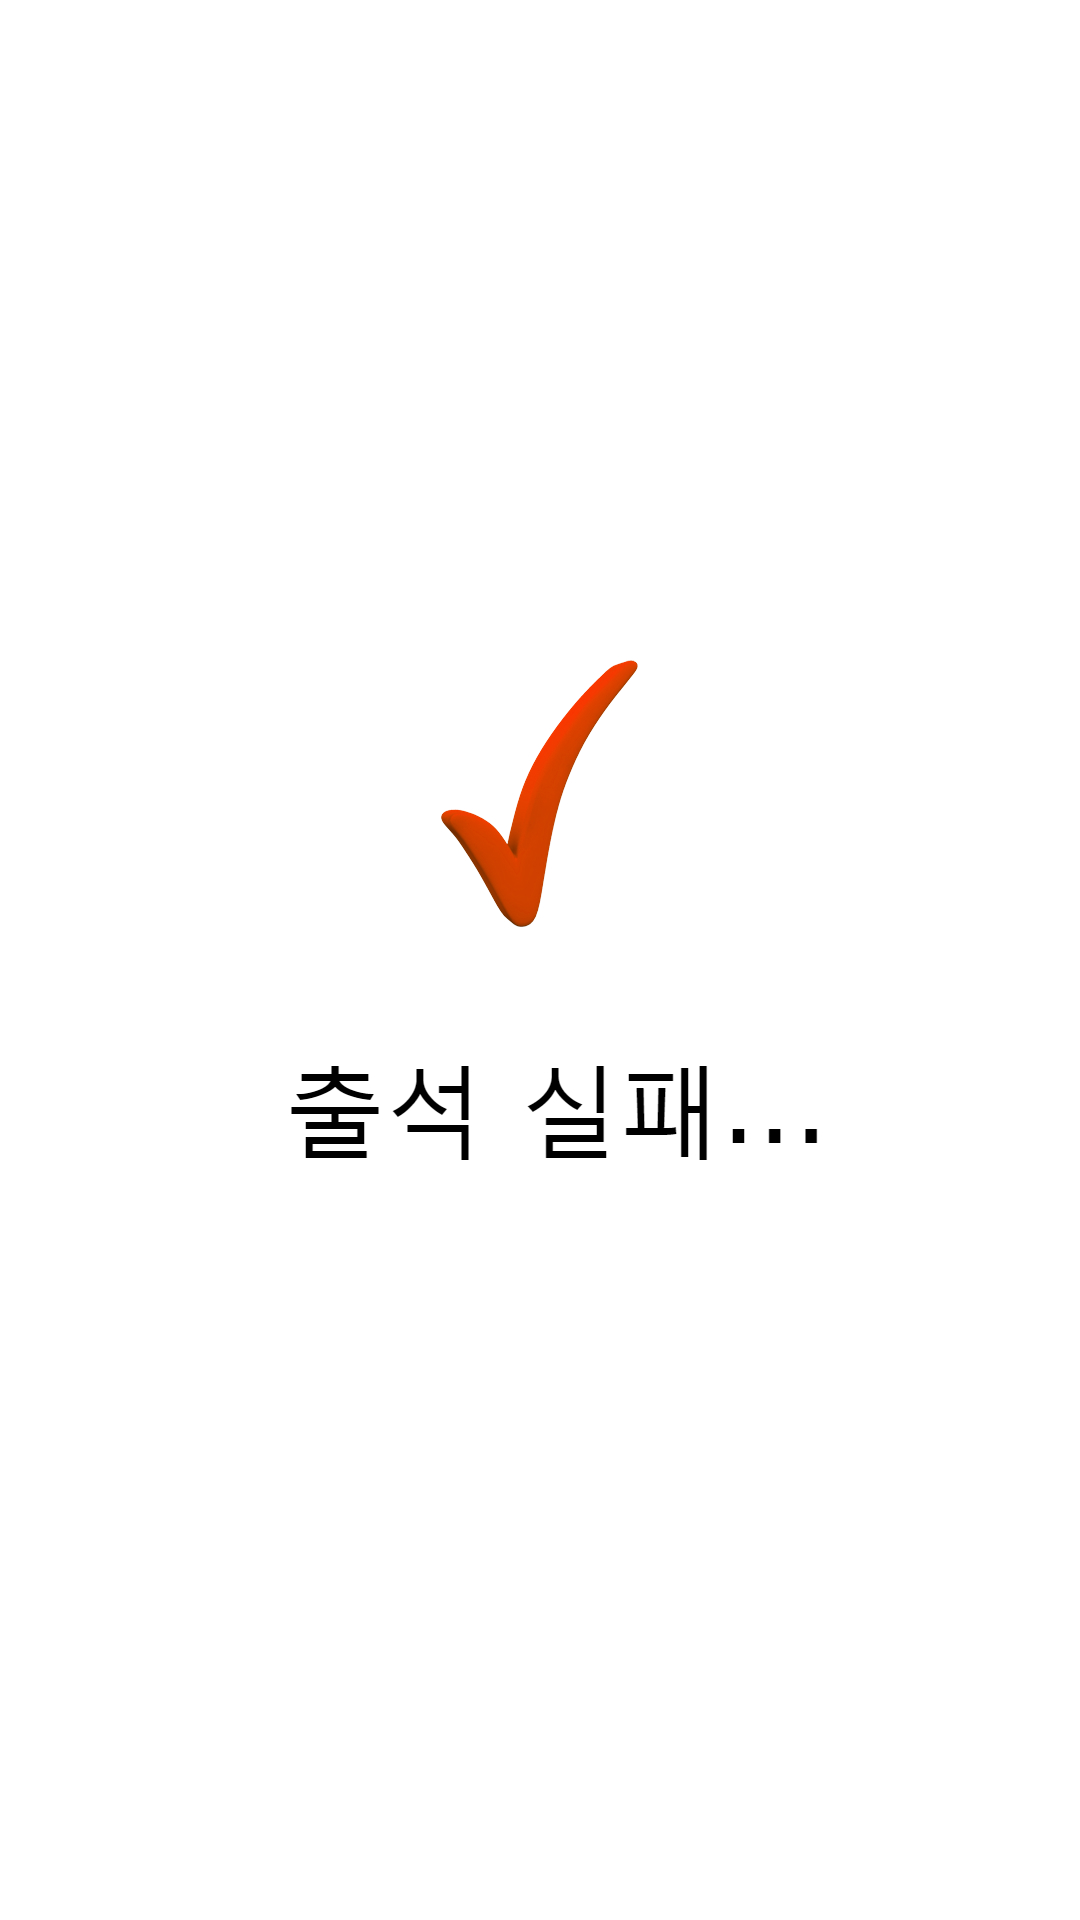

The Android layout XML behind this screen, and the referenced resources:
<!-- AndroidManifest.xml: application theme AppTheme -->
<!-- res/layout/activity_attendance_fail.xml -->
<LinearLayout xmlns:android="http://schemas.android.com/apk/res/android"
    xmlns:tools="http://schemas.android.com/tools" android:layout_width="match_parent"
    android:layout_height="match_parent"
    android:orientation="vertical"
    android:background="@drawable/fail2"
    tools:context="com.inhatc.capstone.Attendance_result">
</LinearLayout>
<!-- resources referenced by this layout -->
<resources>
  <!-- drawable fail2: jpg bitmap (drawable, 97704 bytes) -->
  <style name="AppTheme" parent="Theme.AppCompat.Light.DarkActionBar">
          <item name="colorPrimaryDark">@color/colorPrimaryDark</item>
          <item name="colorPrimary">@color/colorPrimary</item>
      </style>
  <color name="colorPrimaryDark">#FFF612</color>
  <color name="colorPrimary">#FFE400</color>
</resources>
